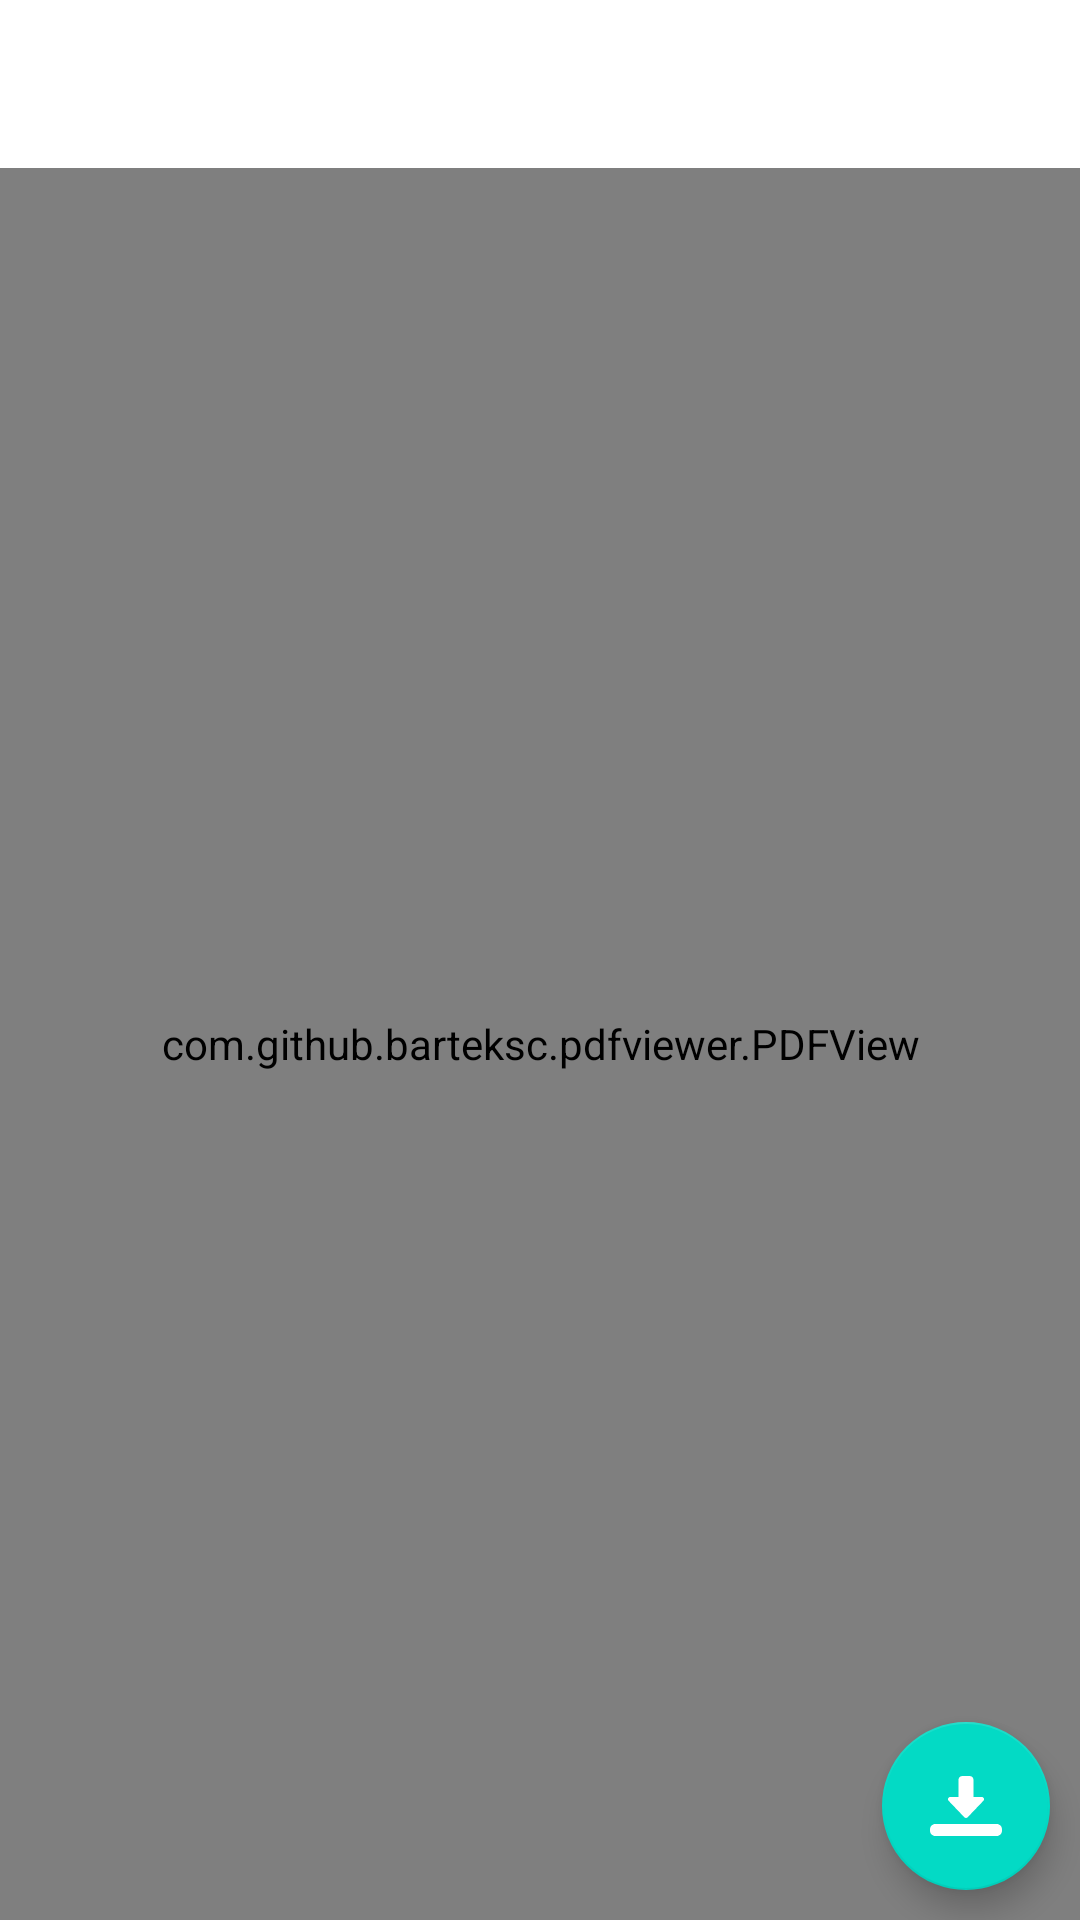

Produce the Android XML layout that renders to this screen, including the resource entries it uses.
<!-- AndroidManifest.xml: application theme Theme.TeacherPortalActivity -->
<!-- res/layout/activity_pdf_view.xml -->
<?xml version="1.0" encoding="utf-8"?>
<RelativeLayout xmlns:android="http://schemas.android.com/apk/res/android"
    xmlns:app="http://schemas.android.com/apk/res-auto"
    xmlns:tools="http://schemas.android.com/tools"
    android:layout_width="match_parent"
    android:layout_height="match_parent">

    <com.google.android.material.appbar.AppBarLayout
        android:id="@+id/appBar"
        android:layout_width="match_parent"
        android:layout_height="wrap_content"
        android:background="@android:color/white"
        android:theme="@style/AppTheme.AppBarOverlay">

        <include
            android:id="@+id/toolbar"
            layout="@layout/app_bar" />
    </com.google.android.material.appbar.AppBarLayout>

    <com.github.barteksc.pdfviewer.PDFView
        android:id="@+id/pdfview"
        android:layout_width="match_parent"
        android:layout_height="match_parent"
        android:layout_below="@id/appBar"/>

    <ImageView
        android:id="@+id/teacherreport"
        android:layout_width="match_parent"
        android:layout_height="match_parent"
        android:layout_below="@+id/appBar"
        android:layout_margin="@dimen/_5sdp"
        android:src="@drawable/teacherreport"
        android:visibility="gone" />

    <ProgressBar
        android:id="@+id/progressPdfLoader"
        style="?android:attr/progressBarStyle"
        android:layout_width="wrap_content"
        android:layout_height="wrap_content"
        android:layout_centerInParent="true"
        android:visibility="gone"
        tools:ignore="MissingConstraints" />

    <com.google.android.material.floatingactionbutton.FloatingActionButton
        android:id="@+id/download"
        android:layout_width="wrap_content"
        android:layout_height="wrap_content"
        android:layout_alignParentRight="true"
        android:layout_alignParentBottom="true"
        android:layout_margin="10dp"

        app:srcCompat="@drawable/ic_direct_download" />
</RelativeLayout>
<!-- res/layout/app_bar.xml (included above) -->
<?xml version="1.0" encoding="UTF-8"?>
<androidx.appcompat.widget.Toolbar
    xmlns:android="http://schemas.android.com/apk/res/android"
    xmlns:app="http://schemas.android.com/apk/res-auto"
    android:id="@+id/toolbar"
    android:layout_width="match_parent"
    android:layout_height="?attr/actionBarSize"
    android:background="@android:color/transparent"
    app:popupTheme="@style/AppTheme.PopupOverlay"
    app:titleTextColor="@color/black"
    app:theme="@style/ToolbarTheme">
    <androidx.appcompat.widget.AppCompatTextView
        android:id="@+id/toolbar_title"
        android:layout_width="match_parent"
        android:layout_height="wrap_content"
        android:gravity="left"
        android:textColor="@color/black"
        android:textSize="18sp"
        android:ellipsize="marquee"
        android:fadingEdge="horizontal"
        android:marqueeRepeatLimit="marquee_forever"
        android:scrollHorizontally="true"
        android:singleLine="true" />
</androidx.appcompat.widget.Toolbar>
<!-- resources referenced by this layout -->
<resources>
  <color name="black">#FF000000</color>
  <dimen name="_5sdp">6.50dp</dimen>
  <!-- drawable ic_direct_download (drawable) -->
  <vector android:height="25dp" android:viewportHeight="24"
      android:viewportWidth="24" android:width="25dp" xmlns:android="http://schemas.android.com/apk/res/android">
      <path android:fillColor="#ffffff" android:pathData="m12,16c-0.205,0 -0.401,-0.084 -0.542,-0.232l-5.25,-5.5c-0.455,-0.476 -0.117,-1.268 0.542,-1.268h2.75v-5.75c0,-0.689 0.561,-1.25 1.25,-1.25h2.5c0.689,0 1.25,0.561 1.25,1.25v5.75h2.75c0.659,0 0.997,0.792 0.542,1.268l-5.25,5.5c-0.141,0.148 -0.337,0.232 -0.542,0.232z"/>
      <path android:fillColor="#ffffff" android:pathData="m22.25,22h-20.5c-0.965,0 -1.75,-0.785 -1.75,-1.75v-0.5c0,-0.965 0.785,-1.75 1.75,-1.75h20.5c0.965,0 1.75,0.785 1.75,1.75v0.5c0,0.965 -0.785,1.75 -1.75,1.75z"/>
  </vector>
  <!-- drawable teacherreport: jpg bitmap (drawable, 147690 bytes) -->
  <style name="AppTheme.AppBarOverlay" parent="ThemeOverlay.AppCompat.Dark.ActionBar">
          <item name="windowActionBar">false</item>
          <item name="windowNoTitle">true</item>
      </style>
  <style name="AppTheme.PopupOverlay" parent="ThemeOverlay.AppCompat.Light" />
  <style name="ToolbarTheme" parent="@style/ThemeOverlay.AppCompat.ActionBar">
          
          <item name="colorControlNormal">@color/black</item>
      </style>
  <style name="Theme.TeacherPortalActivity" parent="Theme.MaterialComponents.NoActionBar">
          
          <item name="colorPrimary">@color/colorPrimary</item>
          <item name="colorPrimaryVariant">@color/purple_700</item>
          <item name="colorOnPrimary">@color/black</item>
          
          <item name="colorSecondary">@color/teal_200</item>
          <item name="colorSecondaryVariant">@color/teal_700</item>
          <item name="colorOnSecondary">@color/white</item>
          <item name="itemBackground">@color/white</item>
          
          <item name="android:statusBarColor" tools:targetApi="l">?attr/colorPrimaryVariant</item>
          
      </style>
  <color name="colorPrimary">#fab124</color>
  <color name="purple_700">#1976D2</color>
  <color name="teal_200">#FF03DAC5</color>
  <color name="teal_700">#FF018786</color>
  <color name="white">#ffffff</color>
</resources>
